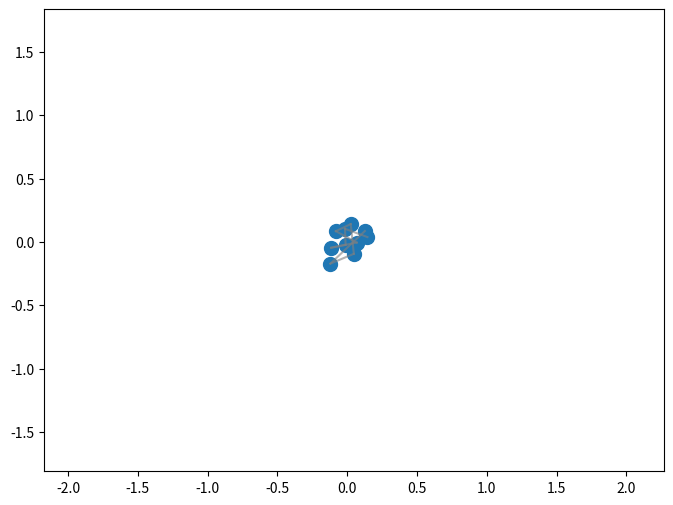

The script that saved this image: (Note: this script raises an exception after producing the figure.)
import matplotlib.pyplot as plt
import networkx as nx
from matplotlib.animation import FuncAnimation

import matplotlib.pyplot as plt
import networkx as nx
import numpy as np
from matplotlib.animation import FuncAnimation


def animate_temporal_graph(
    pos,
    graph,
    ori=None,
    node_colors=None,
    edge_colors=None,
    node_sizes=None,
    interval=200,
    **kwargs,
):
    """
    Animate a temporal graph with node positions and optional orientations.

    Args:
        pos: Array of shape (T, N, D) where T is time, N is number of nodes, D is dimensions (2 or 3).
        graph: NetworkX graph object representing the structure of the graph.
        ori: Optional array of shape (T, N, D) for node orientations.
        node_colors: Optional array of shape (N,) or (T, N) for dynamic node colors.
        edge_colors: Optional list of edge colors (static or dynamic).
        node_sizes: Optional array of shape (T, N) or (N,) for dynamic/static node sizes.
        interval: Milliseconds between frames.
        kwargs: Additional arguments like title.
    """
    T, N, D = pos.shape
    if D not in [2, 3]:
        raise ValueError("Only 2D or 3D graph animations supported.")

    # Convert to numpy if JAX arrays
    if hasattr(pos, "device_buffer"):
        pos = np.array(pos)
    if ori is not None and hasattr(ori, "device_buffer"):
        ori = np.array(ori)
    if node_colors is not None and hasattr(node_colors, "device_buffer"):
        node_colors = np.array(node_colors)
    if node_sizes is not None and hasattr(node_sizes, "device_buffer"):
        node_sizes = np.array(node_sizes)

    fig = plt.figure(figsize=(8, 6))
    ax = fig.add_subplot(111, projection="3d" if D == 3 else None)

    # Set limits
    all_pos = pos.reshape(-1, D)
    min_vals = all_pos.min(axis=0)
    max_vals = all_pos.max(axis=0)
    padding = 0.1 * (max_vals - min_vals)

    if D == 3:
        ax.set_xlim3d(min_vals[0] - padding[0], max_vals[0] + padding[0])
        ax.set_ylim3d(min_vals[1] - padding[1], max_vals[1] + padding[1])
        ax.set_zlim3d(min_vals[2] - padding[2], max_vals[2] + padding[2])

        if "xlabel" in kwargs:
            ax.set_xlabel(kwargs["xlabel"])
        if "ylabel" in kwargs:
            ax.set_ylabel(kwargs["ylabel"])
        if "zlabel" in kwargs:
            ax.set_zlabel(kwargs["zlabel"])
    else:
        ax.set_xlim(min_vals[0] - padding[0], max_vals[0] + padding[0])
        ax.set_ylim(min_vals[1] - padding[1], max_vals[1] + padding[1])

        if "xlabel" in kwargs:
            ax.set_xlabel(kwargs["xlabel"])
        if "ylabel" in kwargs:
            ax.set_ylabel(kwargs["ylabel"])

    # Initialize node scatter
    initial_colors = (
        node_colors[0]
        if node_colors is not None and node_colors.ndim == 2
        else node_colors
    )
    # Handle node sizes
    if node_sizes is not None:
        if node_sizes.ndim == 2:
            initial_sizes = node_sizes[0]
        else:
            initial_sizes = node_sizes
    else:
        initial_sizes = 100
    if D == 2:
        scat = ax.scatter(
            pos[0, :, 0], pos[0, :, 1], c=initial_colors, s=initial_sizes, zorder=2
        )
    else:
        scat = ax.scatter(
            pos[0, :, 0], pos[0, :, 1], pos[0, :, 2], c=initial_colors, s=initial_sizes
        )

    # Initialize orientation arrows
    # precompute arrow length = half the minimum nonzero distance at t=0
    p0 = pos[0]  # (N,D)
    # compute pairwise squared distances
    diffs = p0[:, None, :] - p0[None, :, :]  # (N,N,D)
    d2 = np.sum(diffs**2, axis=-1)  # (N,N)
    d2[np.eye(N, dtype=bool)] = np.inf  # mask diagonal
    min_d2 = d2.min()  # smallest nonzero squared dist
    arrow_length = 0.5 * np.sqrt(min_d2)

    arrow_scale = arrow_length if ori is not None else None
    quivers = None
    if ori is not None and D == 2:
        quivers = ax.quiver(
            pos[0, :, 0],
            pos[0, :, 1],
            ori[0, :, 0],
            ori[0, :, 1],
            color="red",
            scale_units="xy",
            scale=1 / arrow_scale,
            zorder=1,
        )

    # Draw static edge list once
    edge_lines = []
    for i, j in graph.edges:
        if D == 3:
            line = ax.plot(
                [pos[0, i, 0], pos[0, j, 0]],
                [pos[0, i, 1], pos[0, j, 1]],
                [pos[0, i, 2], pos[0, j, 2]],
                c=edge_colors[i] if edge_colors is not None else "gray",
                lw=1.5,
                alpha=0.6,
            )[0]
        else:
            line = ax.plot(
                [pos[0, i, 0], pos[0, j, 0]],
                [pos[0, i, 1], pos[0, j, 1]],
                c=edge_colors[i] if edge_colors is not None else "gray",
                lw=1.5,
                alpha=0.6,
            )[0]

        edge_lines.append(line)

    def update(frame):
        # Update node positions
        if D == 2:
            scat.set_offsets(pos[frame])
        else:
            scat._offsets3d = (pos[frame, :, 0], pos[frame, :, 1], pos[frame, :, 2])

        # Update node colors
        if node_colors is not None:
            if node_colors.ndim == 2:
                scat.set_color(node_colors[frame])
            else:
                scat.set_color(node_colors)

        # Update node sizes
        if node_sizes is not None:
            if node_sizes.ndim == 2:
                scat.set_sizes(node_sizes[frame])
            else:
                scat.set_sizes(node_sizes)

        # Update edge lines
        for line, (i, j) in zip(edge_lines, graph.edges):
            if D == 2:
                line.set_data(
                    [pos[frame, i, 0], pos[frame, j, 0]],
                    [pos[frame, i, 1], pos[frame, j, 1]],
                )
            else:
                line.set_data_3d(
                    [pos[frame, i, 0], pos[frame, j, 0]],
                    [pos[frame, i, 1], pos[frame, j, 1]],
                    [pos[frame, i, 2], pos[frame, j, 2]],
                )

        # Update orientations
        if ori is not None and D == 2:
            quivers.set_offsets(pos[frame])
            quivers.set_UVC(ori[frame, :, 0], ori[frame, :, 1])

        ax.set_title(f"{kwargs.get('title', 'Temporal Graph')}\nFrame {frame+1}/{T}")

        return (scat,)

    ani = FuncAnimation(fig, update, frames=T, interval=interval, blit=False)
    plt.close()
    return ani


if __name__ == "__main__":
    T, N = 100, 10
    pos = np.random.randn(T, N, 2).cumsum(axis=0) * 0.1
    G = nx.path_graph(N)
    ani = animate_temporal_graph(pos, G, title="Random Walk on Path")
    ani.save("temporal_graph_animation.mp4", writer="ffmpeg", fps=30)
